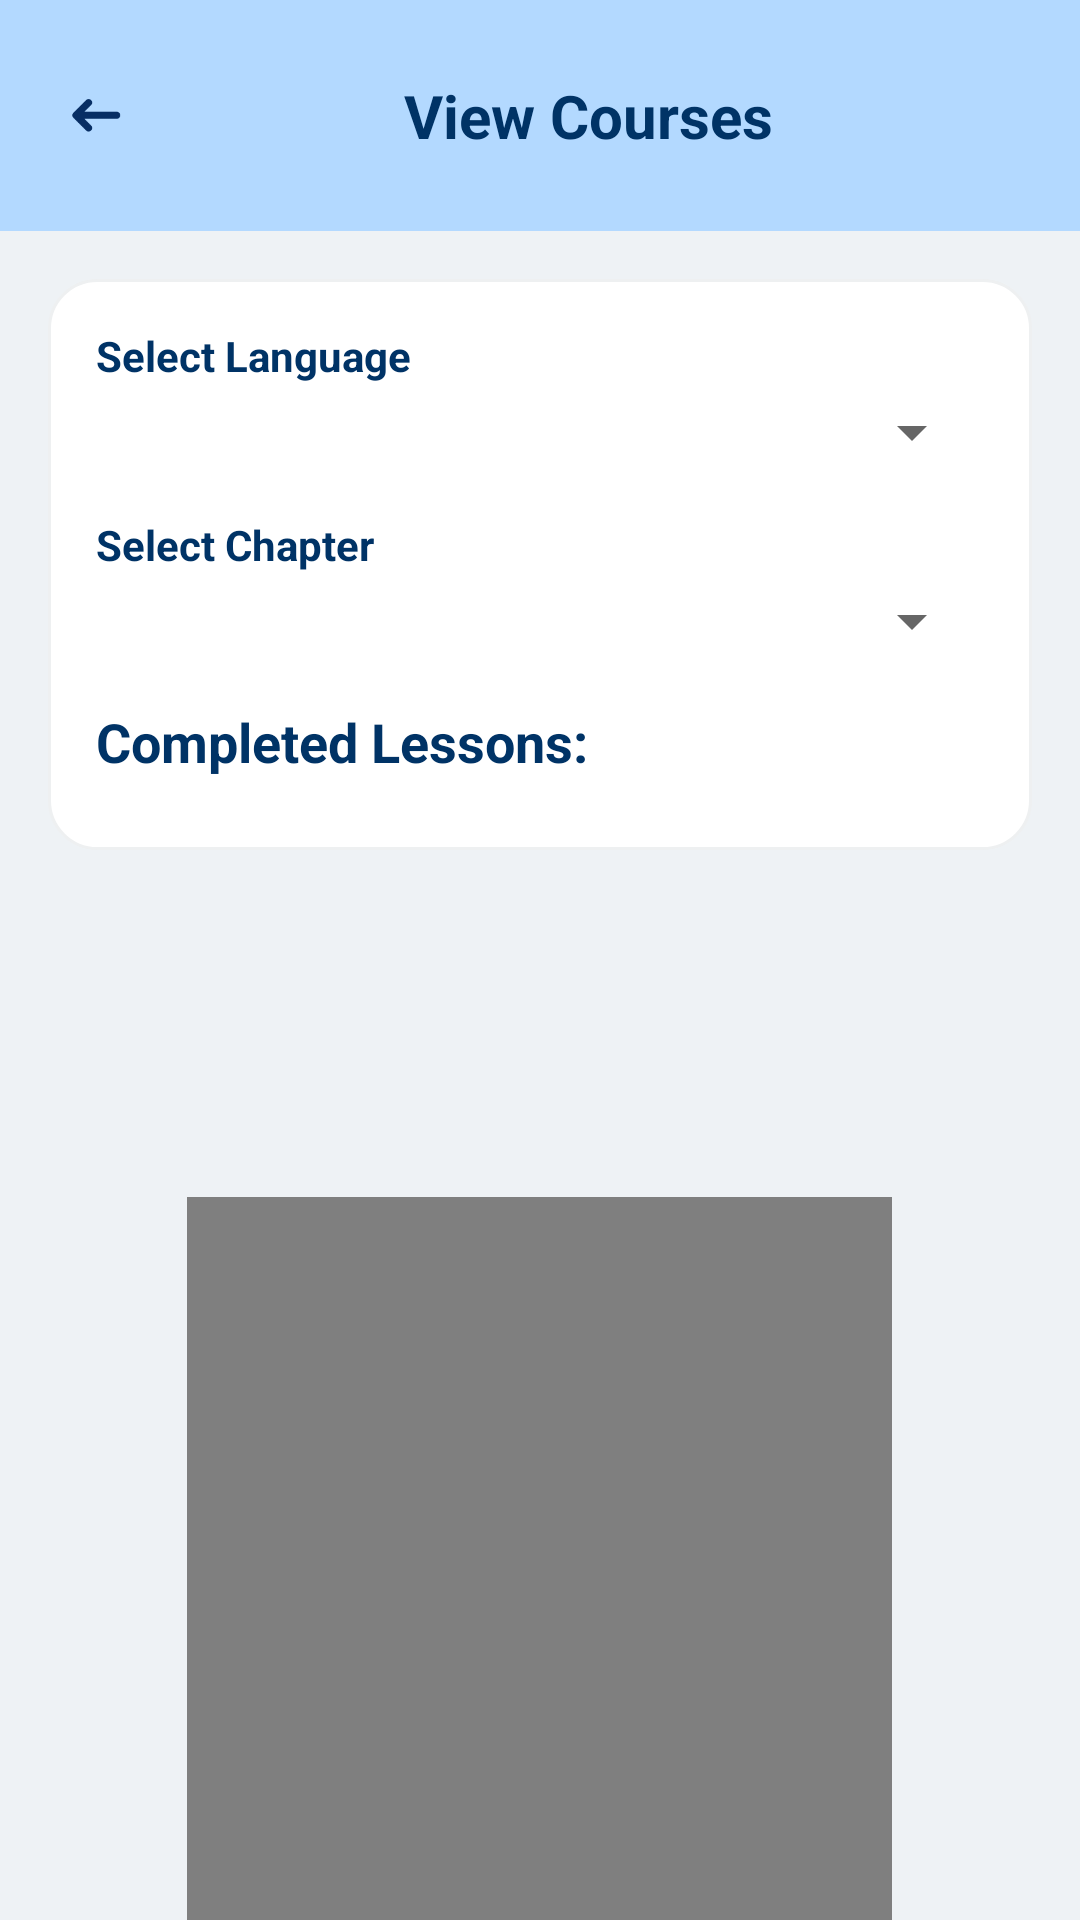

The Android layout XML behind this screen, and the referenced resources:
<!-- AndroidManifest.xml: application theme Theme.Cognibyte -->
<!-- res/layout/activity_view_courses.xml -->
<?xml version="1.0" encoding="utf-8"?>
<RelativeLayout xmlns:android="http://schemas.android.com/apk/res/android"
    android:layout_width="match_parent"
    android:layout_height="match_parent"
    android:background="#EEF2F5">

    <LinearLayout
        android:id="@+id/header"
        android:layout_width="match_parent"
        android:layout_height="77dp"
        android:orientation="horizontal"
        android:gravity="center_vertical"
        android:background="@color/secondary_blue"
        android:paddingStart="16dp"
        android:paddingEnd="16dp">

        <ImageView
            android:id="@+id/btn_back"
            android:layout_width="32dp"
            android:layout_height="32dp"
            android:src="@drawable/back"
            android:contentDescription="@string/back" />

        <TextView
            android:id="@+id/header_title"
            android:layout_width="0dp"
            android:layout_height="wrap_content"
            android:layout_weight="1"
            android:text="View Courses"
            android:gravity="center"
            android:textSize="20sp"
            android:textStyle="bold"
            android:textColor="@color/primary_blue" />
    </LinearLayout>

    <ScrollView
        android:id="@+id/scroll_section"
        android:layout_below="@id/header"
        android:layout_above="@id/view_courses_video"
        android:layout_width="match_parent"
        android:layout_height="match_parent"
        android:padding="16dp">

        <LinearLayout
            android:layout_width="match_parent"
            android:layout_height="wrap_content"
            android:orientation="vertical">

            <LinearLayout
                android:layout_width="match_parent"
                android:layout_height="wrap_content"
                android:orientation="vertical"
                android:background="@drawable/rounded_card"
                android:padding="16dp">

                <TextView
                    android:layout_width="wrap_content"
                    android:layout_height="wrap_content"
                    android:text="Select Language"
                    android:textStyle="bold"
                    android:textColor="#003366"
                    android:layout_marginBottom="4dp" />

                <Spinner
                    android:id="@+id/spinner_language"
                    android:layout_width="match_parent"
                    android:layout_height="wrap_content"
                    android:layout_marginBottom="16dp" />

                <TextView
                    android:layout_width="wrap_content"
                    android:layout_height="wrap_content"
                    android:text="Select Chapter"
                    android:textStyle="bold"
                    android:textColor="#003366"
                    android:layout_marginBottom="4dp" />

                <Spinner
                    android:id="@+id/spinner_chapter"
                    android:layout_width="match_parent"
                    android:layout_height="wrap_content"
                    android:layout_marginBottom="16dp" />

                <TextView
                    android:layout_width="wrap_content"
                    android:layout_height="wrap_content"
                    android:text="Completed Lessons:"
                    android:textStyle="bold"
                    android:textColor="#003366"
                    android:textSize="18sp"
                    android:layout_marginBottom="8dp" />

                <LinearLayout
                    android:id="@+id/lesson_list"
                    android:layout_width="match_parent"
                    android:layout_height="wrap_content"
                    android:orientation="vertical" />
            </LinearLayout>

            <Space
                android:layout_width="match_parent"
                android:layout_height="32dp" />
        </LinearLayout>
    </ScrollView>

    <VideoView
        android:id="@+id/view_courses_video"
        android:layout_width="235dp"
        android:layout_height="241dp"
        android:layout_alignParentBottom="true"
        android:layout_centerHorizontal="true"
        android:layout_marginBottom="0dp"
        android:keepScreenOn="true" />
</RelativeLayout>
<!-- resources referenced by this layout -->
<resources>
  <color name="primary_blue">#003366</color>
  <color name="secondary_blue">#b3d9ff</color>
  <!-- drawable back: webp bitmap (drawable, 542 bytes) -->
  <!-- drawable rounded_card (drawable) -->
  <?xml version="1.0" encoding="utf-8"?>
  <shape xmlns:android="http://schemas.android.com/apk/res/android"
      android:shape="rectangle">
  
      <solid android:color="@android:color/white" />
  
      <corners android:radius="16dp" />
  
      <stroke
          android:width="1dp"
          android:color="@color/text_grey" />
  
  </shape>
  <string name="back">Back</string>
  <style name="Theme.Cognibyte" parent="Theme.MaterialComponents.DayNight.NoActionBar">
          <item name="colorPrimary">@color/primary_blue</item>
          <item name="colorPrimaryVariant">@color/primary_blue</item>
          <item name="colorOnPrimary">@color/white</item>
  
          <item name="colorSecondary">@color/secondary_blue</item>
          <item name="colorSecondaryVariant">@color/secondary_blue</item>
          <item name="colorOnSecondary">@color/white</item>
  
          <item name="android:colorBackground">@color/light_gray</item>
          <item name="android:textColor">@color/dark_gray</item>
          <item name="android:colorButtonNormal">@color/secondary_blue</item>
  
          <item name="colorButtonNormal">@color/secondary_blue</item>
          <item name="android:textColorPrimary">@color/primary_blue</item>
          <item name="android:textColorSecondary">@color/dark_gray</item>
  
          <item name="android:statusBarColor" tools:targetApi="l">@color/primary_blue</item>
          <item name="android:navigationBarColor">@color/primary_blue</item>
  
          <item name="android:colorControlHighlight">@color/secondary_blue</item>
  
          <item name="colorOnSurface">@color/dark_gray</item>
          <item name="android:disabledAlpha">0.5</item>
      </style>
  <color name="text_grey">#eef0f1</color>
  <color name="white">#FFFFFF</color>
  <color name="light_gray">#f0f0f0</color>
  <color name="dark_gray">#666666</color>
</resources>
